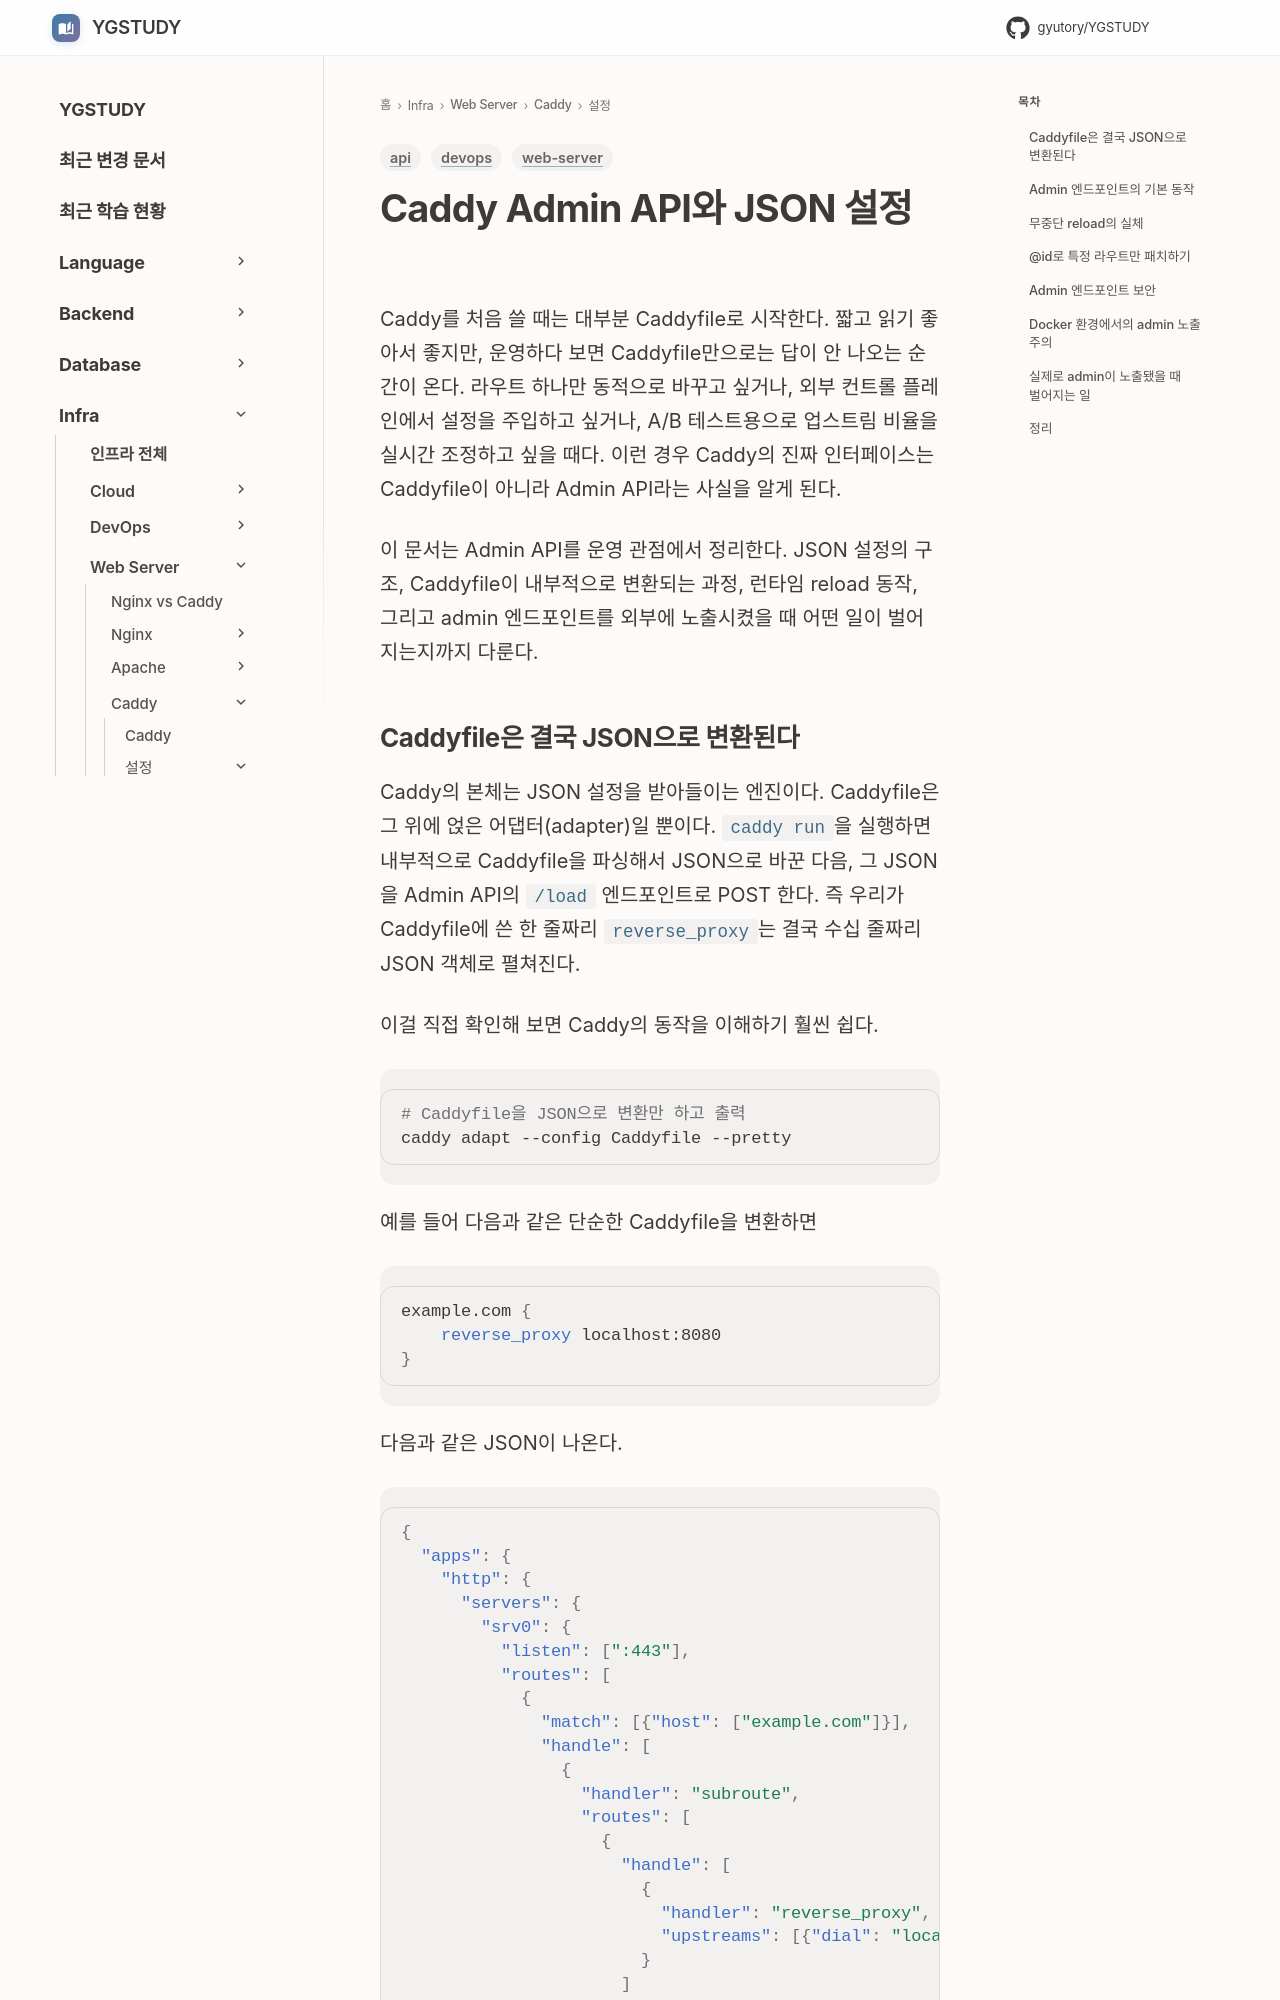

repository: GYUTORY/YGSTUDY · page: WebServer/Caddy/Admin_API/index.html · generator: mkdocs

---
title: Caddy Admin API와 JSON 설정
tags: [web-server, api, devops]
updated: 2026-08-02
---

# Caddy Admin API와 JSON 설정

Caddy를 처음 쓸 때는 대부분 Caddyfile로 시작한다. 짧고 읽기 좋아서 좋지만, 운영하다 보면 Caddyfile만으로는 답이 안 나오는 순간이 온다. 라우트 하나만 동적으로 바꾸고 싶거나, 외부 컨트롤 플레인에서 설정을 주입하고 싶거나, A/B 테스트용으로 업스트림 비율을 실시간 조정하고 싶을 때다. 이런 경우 Caddy의 진짜 인터페이스는 Caddyfile이 아니라 Admin API라는 사실을 알게 된다.

이 문서는 Admin API를 운영 관점에서 정리한다. JSON 설정의 구조, Caddyfile이 내부적으로 변환되는 과정, 런타임 reload 동작, 그리고 admin 엔드포인트를 외부에 노출시켰을 때 어떤 일이 벌어지는지까지 다룬다.
